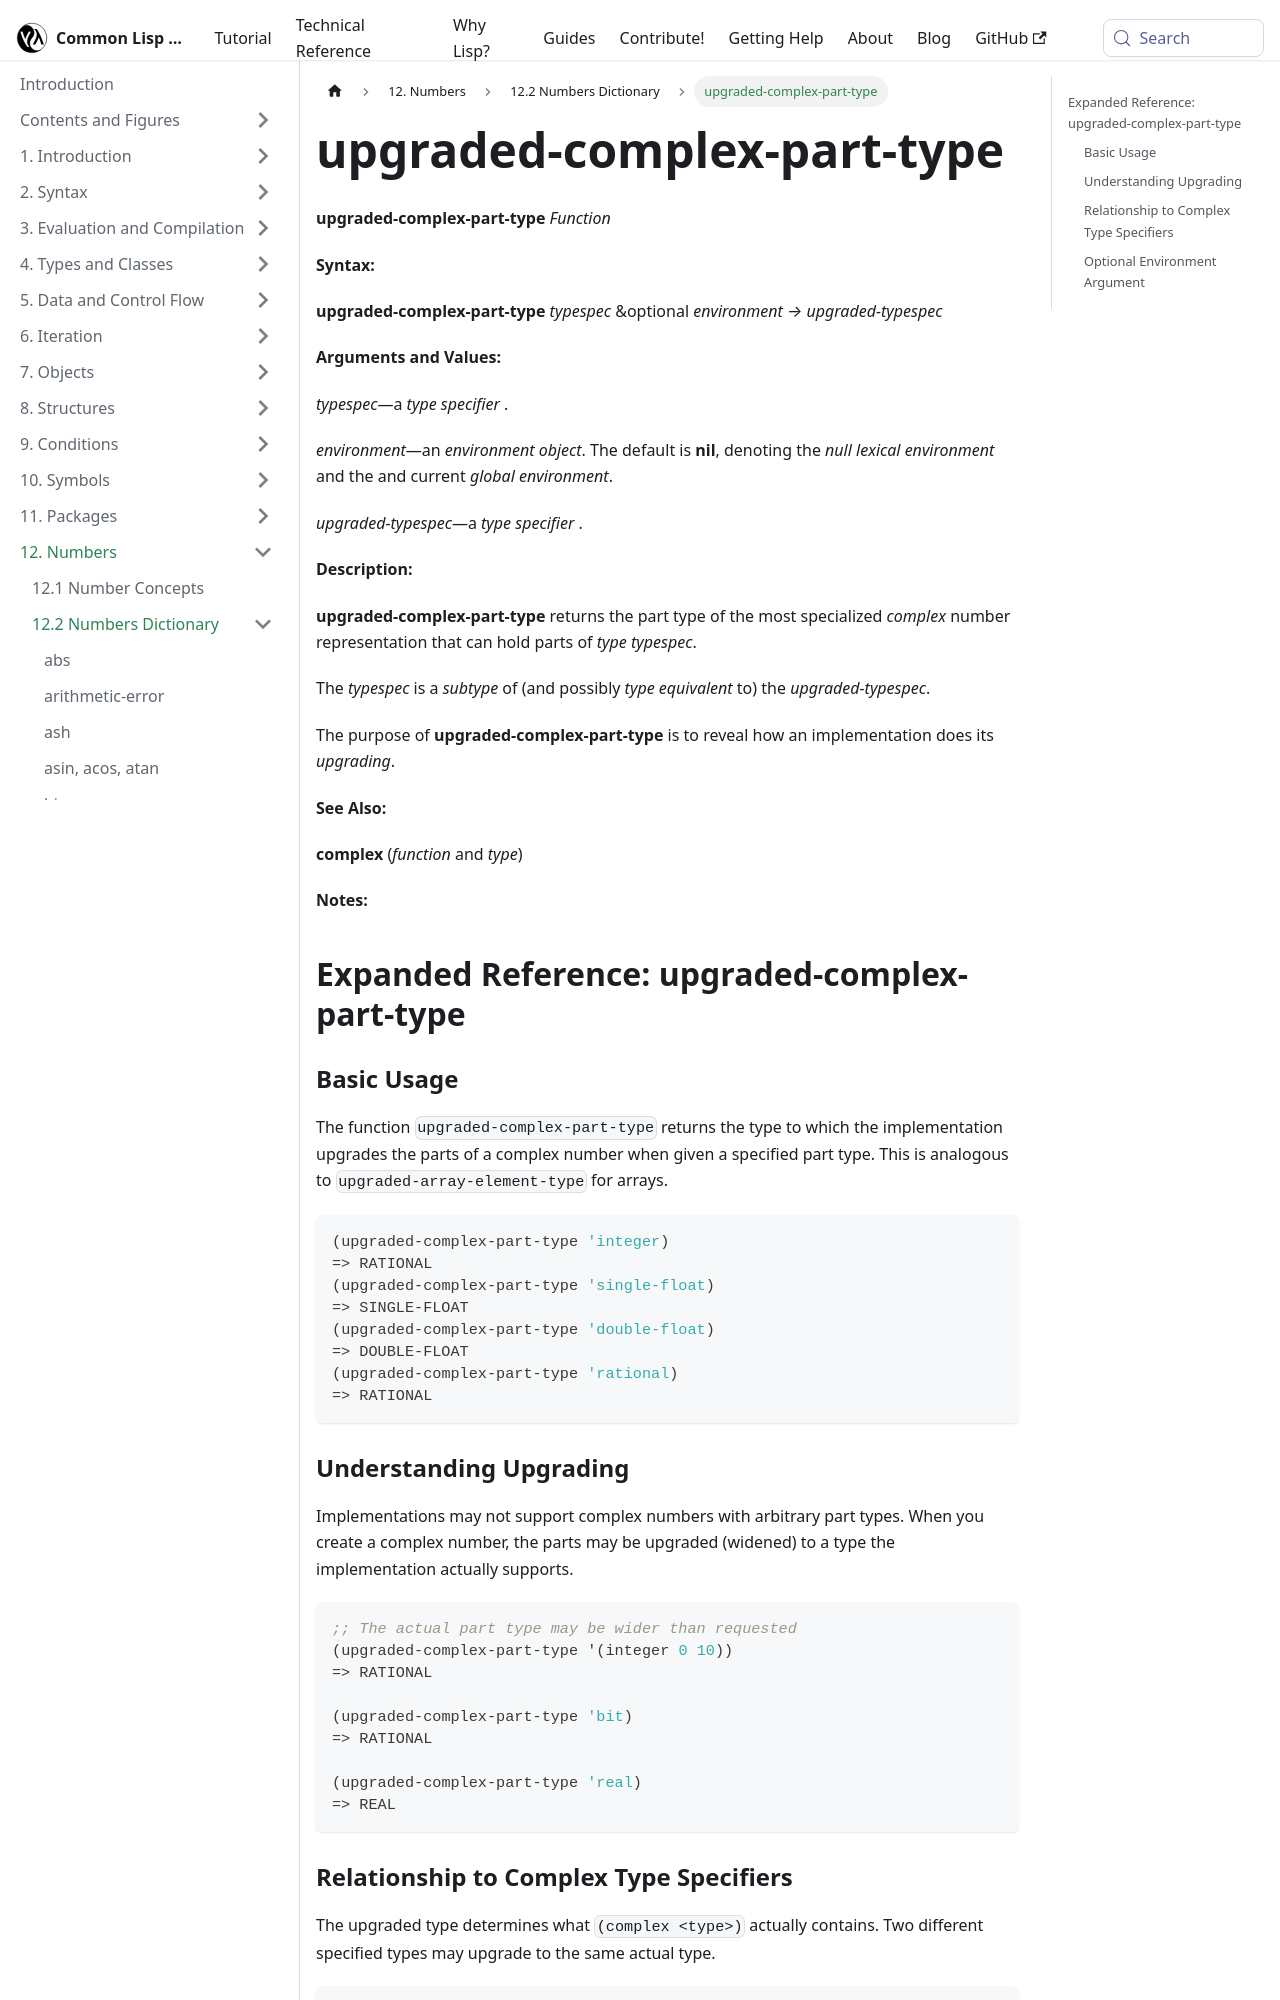

repository: lisp-docs/cl-language-reference · page: chap-12/bc-c-dictionary/upgraded-complex-part-type_function.html · generator: docusaurus

---
title: "upgraded-complex-part-type"
---

# upgraded-complex-part-type

import UpgradedComplexPartTypeFunction from './_upgraded-complex-part-type_function.md';

<UpgradedComplexPartTypeFunction />

## Expanded Reference: upgraded-complex-part-type

### Basic Usage

The function `upgraded-complex-part-type` returns the type to which the implementation upgrades the parts of a complex number when given a specified part type. This is analogous to `upgraded-array-element-type` for arrays.

```lisp
(upgraded-complex-part-type 'integer)
=> RATIONAL
(upgraded-complex-part-type 'single-float)
=> SINGLE-FLOAT
(upgraded-complex-part-type 'double-float)
=> DOUBLE-FLOAT
(upgraded-complex-part-type 'rational)
=> RATIONAL
```

### Understanding Upgrading

Implementations may not support complex numbers with arbitrary part types. When you create a complex number, the parts may be upgraded (widened) to a type the implementation actually supports.

```lisp
;; The actual part type may be wider than requested
(upgraded-complex-part-type '(integer 0 10))
=> RATIONAL

(upgraded-complex-part-type 'bit)
=> RATIONAL

(upgraded-complex-part-type 'real)
=> REAL
```
